Dataset: apple_dataset (GitHub, oafidi/leaf_disease_dataset). Classes: apple leaf healthy, apple mosaic leaf, apple rust leaf, apple scab leaf, mosaic.

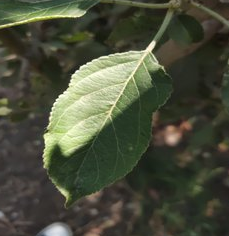
Label: apple leaf healthy

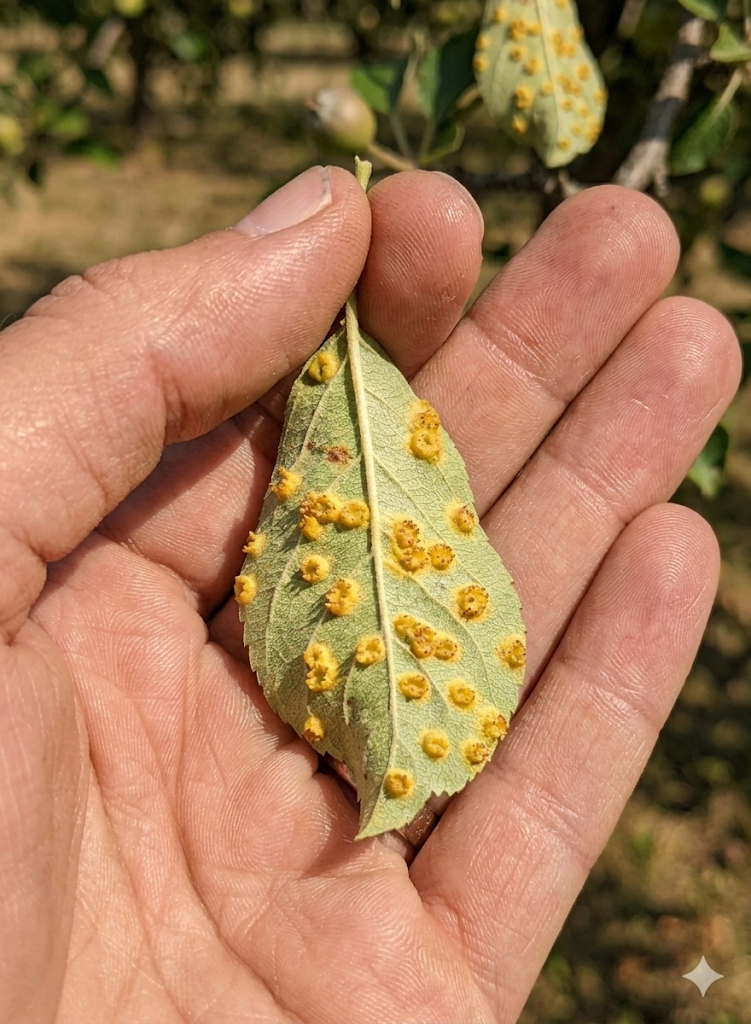
Label: apple rust leaf

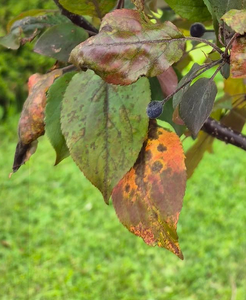
Label: apple scab leaf

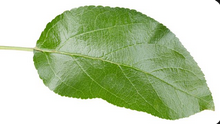
Label: apple leaf healthy

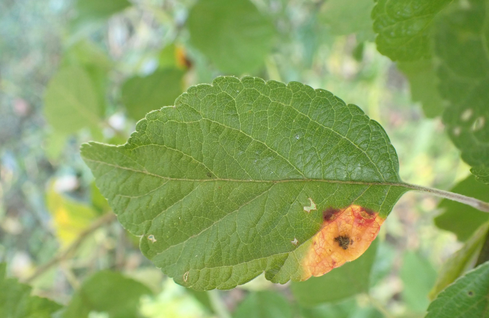
Label: apple rust leaf

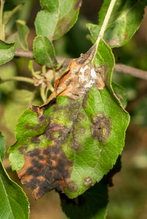
Label: apple scab leaf
